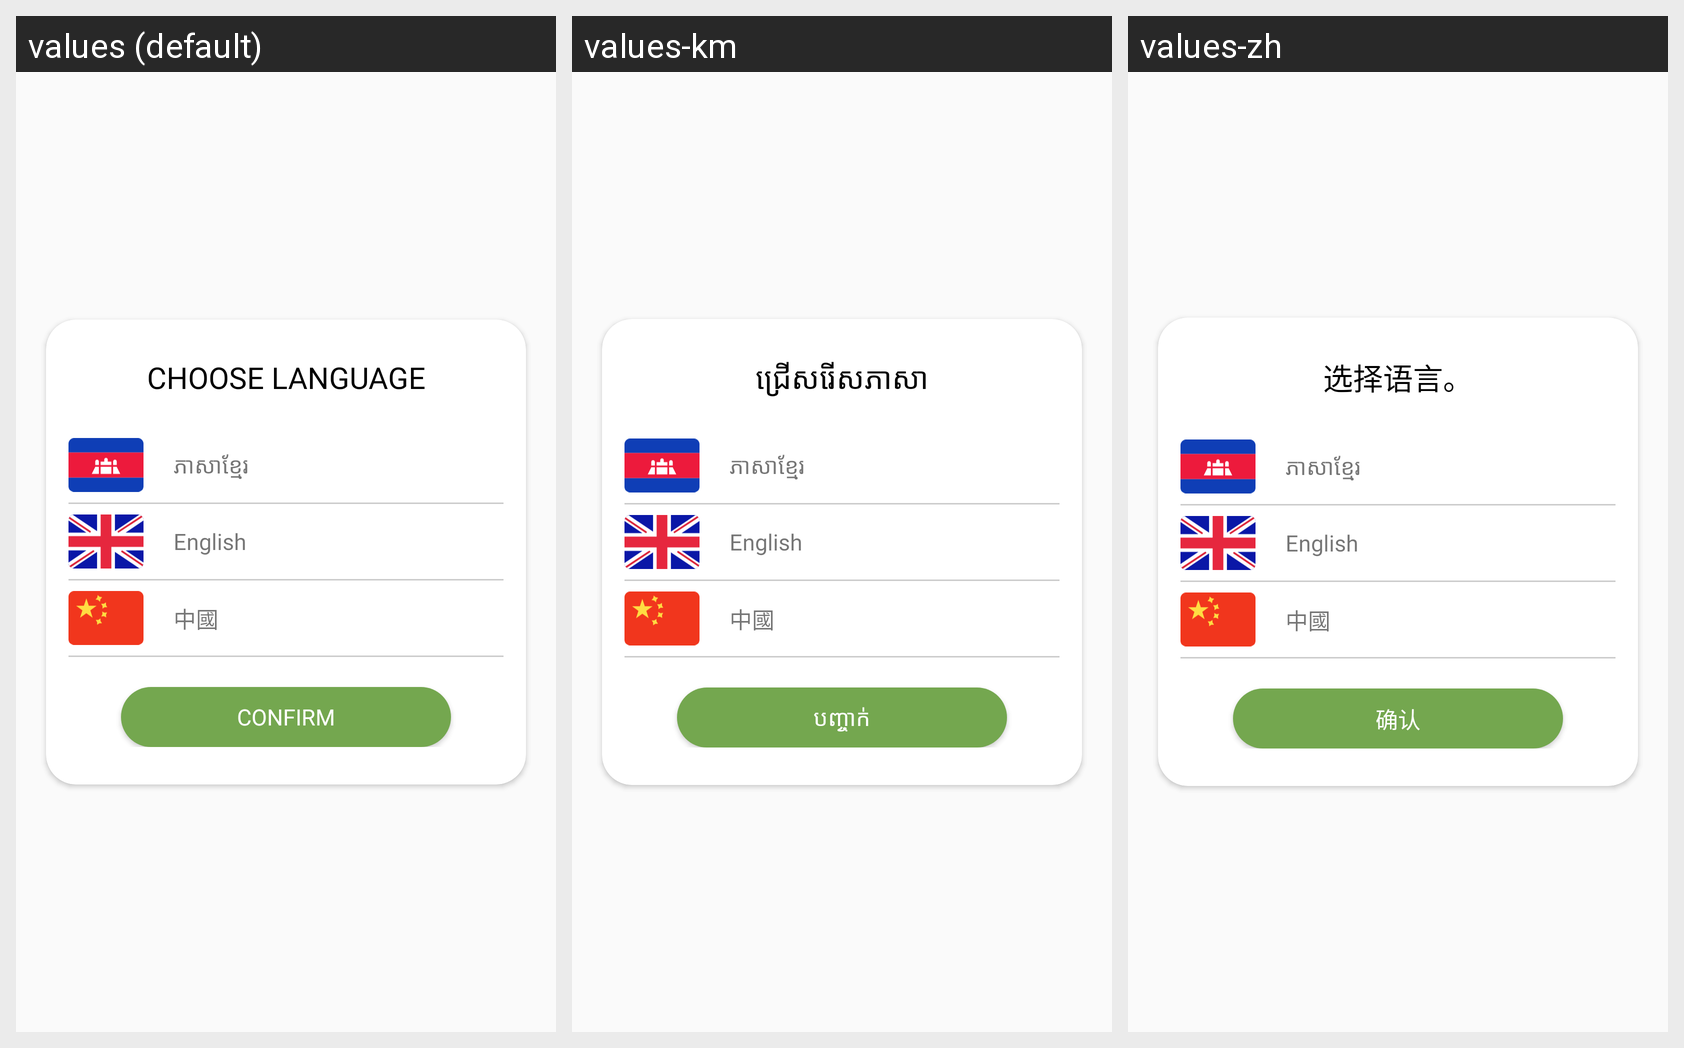

This grid shows one Android layout under several languages. Give, for every string resource on the screen, its name, the default text and each shown locale's text.
Android screen res/layout/dialog_change_language.xml rendered under 3 locales, left to right: values (default), values-km, values-zh. Device: Nexus 5 (rendered at 1080×1920; each locale shown at half size, 540×960, under a caption strip naming it); theme AppTheme.
Strings drawn on this screen, with the default value and each locale's value (text and hints the layout hard-codes, and strings that could not be matched under every locale, appear in the picture but are not listed):

chose_language
  values: Choose Language
  values-km: ជ្រើសរើសភាសា
  values-zh: 选择语言。

kh_language
  values: ភាសាខ្មែរ
  values-km: ភាសាខ្មែរ
  values-zh: ភាសាខ្មែរ

english
  values: English
  values-km: English
  values-zh: English

china_language
  values: 中國
  values-km: 中國
  values-zh: 中國

confirm
  values: CONFIRM
  values-km: បញ្ចាក់
  values-zh: 确认
